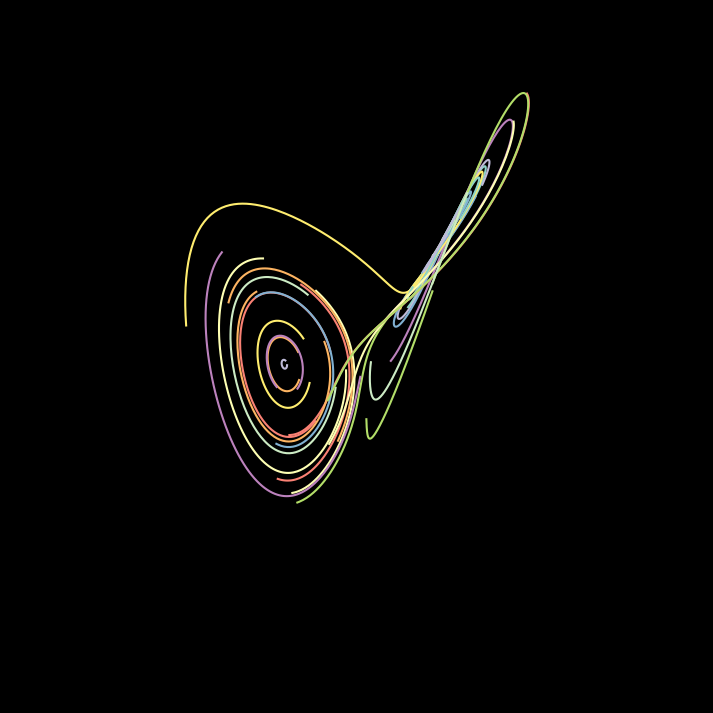

This chart was generated by the following Python code: (Note: this script raises an exception after producing the figure.)
#!/usr/bin/env python3
from mpl_toolkits import mplot3d
import numpy as np
import matplotlib.pyplot as plt
from matplotlib.animation import FuncAnimation
from scipy.integrate import odeint

plt.style.use("dark_background")
# This file creates an animation movie of the Lorenz attractor. Black background with developing trails

# Simulation parameters
fps = 30
pts_per_frame = 5
sim_time = 40 # simulation time (seconds)
speed_factor = 0.5
trail_time = 1 # seconds

# Define Lorenz equations
rho = 28.0
sigma = 10.0
beta = 8.0 / 3.0


def f(u, t):
    x, y, z = u
    return speed_factor * sigma * (y - x), speed_factor * (x * (rho - z) - y), speed_factor * (x * y - beta * z)


# The plan. Start with initial conditions scattered throughout and solve Lorenz equations. Solutions for each trace will be in X[k], Y[k], Z[k]
# [-20, 20] x [-20, 20] x [0, 40]
n_traces = 30
X0 = -20 + 40 * np.random.rand(n_traces)
Y0 = -20 + 40 * np.random.rand(n_traces)
Z0 = 40 * np.random.rand(n_traces)

solns = []
t = np.arange(0, sim_time, 1/(pts_per_frame * fps))
for k in range(n_traces):
    u0 = [X0[k], Y0[k], Z0[k]]
    solns.append(odeint(f, u0, t))

# Add nans to the start for initial traces
n_trail = pts_per_frame*fps*trail_time
nans = np.empty(n_trail)
nans.fill(np.nan)
X = np.array([np.concatenate((nans, solns[k][:, 0])) for k in range(n_traces)])
Y = np.array([np.concatenate((nans, solns[k][:, 1])) for k in range(n_traces)])
Z = np.array([np.concatenate((nans, solns[k][:, 2])) for k in range(n_traces)])

# We're going to have trails one second long
n_frames = fps*sim_time

# Draw initial traces
fig = plt.figure(figsize=(12, 9))
ax = plt.axes(projection="3d", xlim=(-20, 20), ylim=(-20, 20), zlim=(0, 40))
traces = []
for k in range(n_traces):
    traces.append(ax.plot(nans, nans, nans)[0])
plt.axis('off')

def animate(i):
    i_start = pts_per_frame*i
    for k in range(n_traces):
        traces[k].set_xdata(X[k][i_start:(n_trail+i_start)])
        traces[k].set_ydata(Y[k][i_start:(n_trail+i_start)])
        traces[k].set_3d_properties(Z[k][i_start:(n_trail+i_start)])
    ax.view_init(45*np.sin(0.2*t[i_start]), 180*np.cos(0.1*t[i_start]))
    ax.dist = 9

    return traces

ani = FuncAnimation(fig, animate, n_frames, interval=1000/fps, blit=False)

ani.save("lorenz.mp4", fps=fps)



plt.draw()
plt.show()
